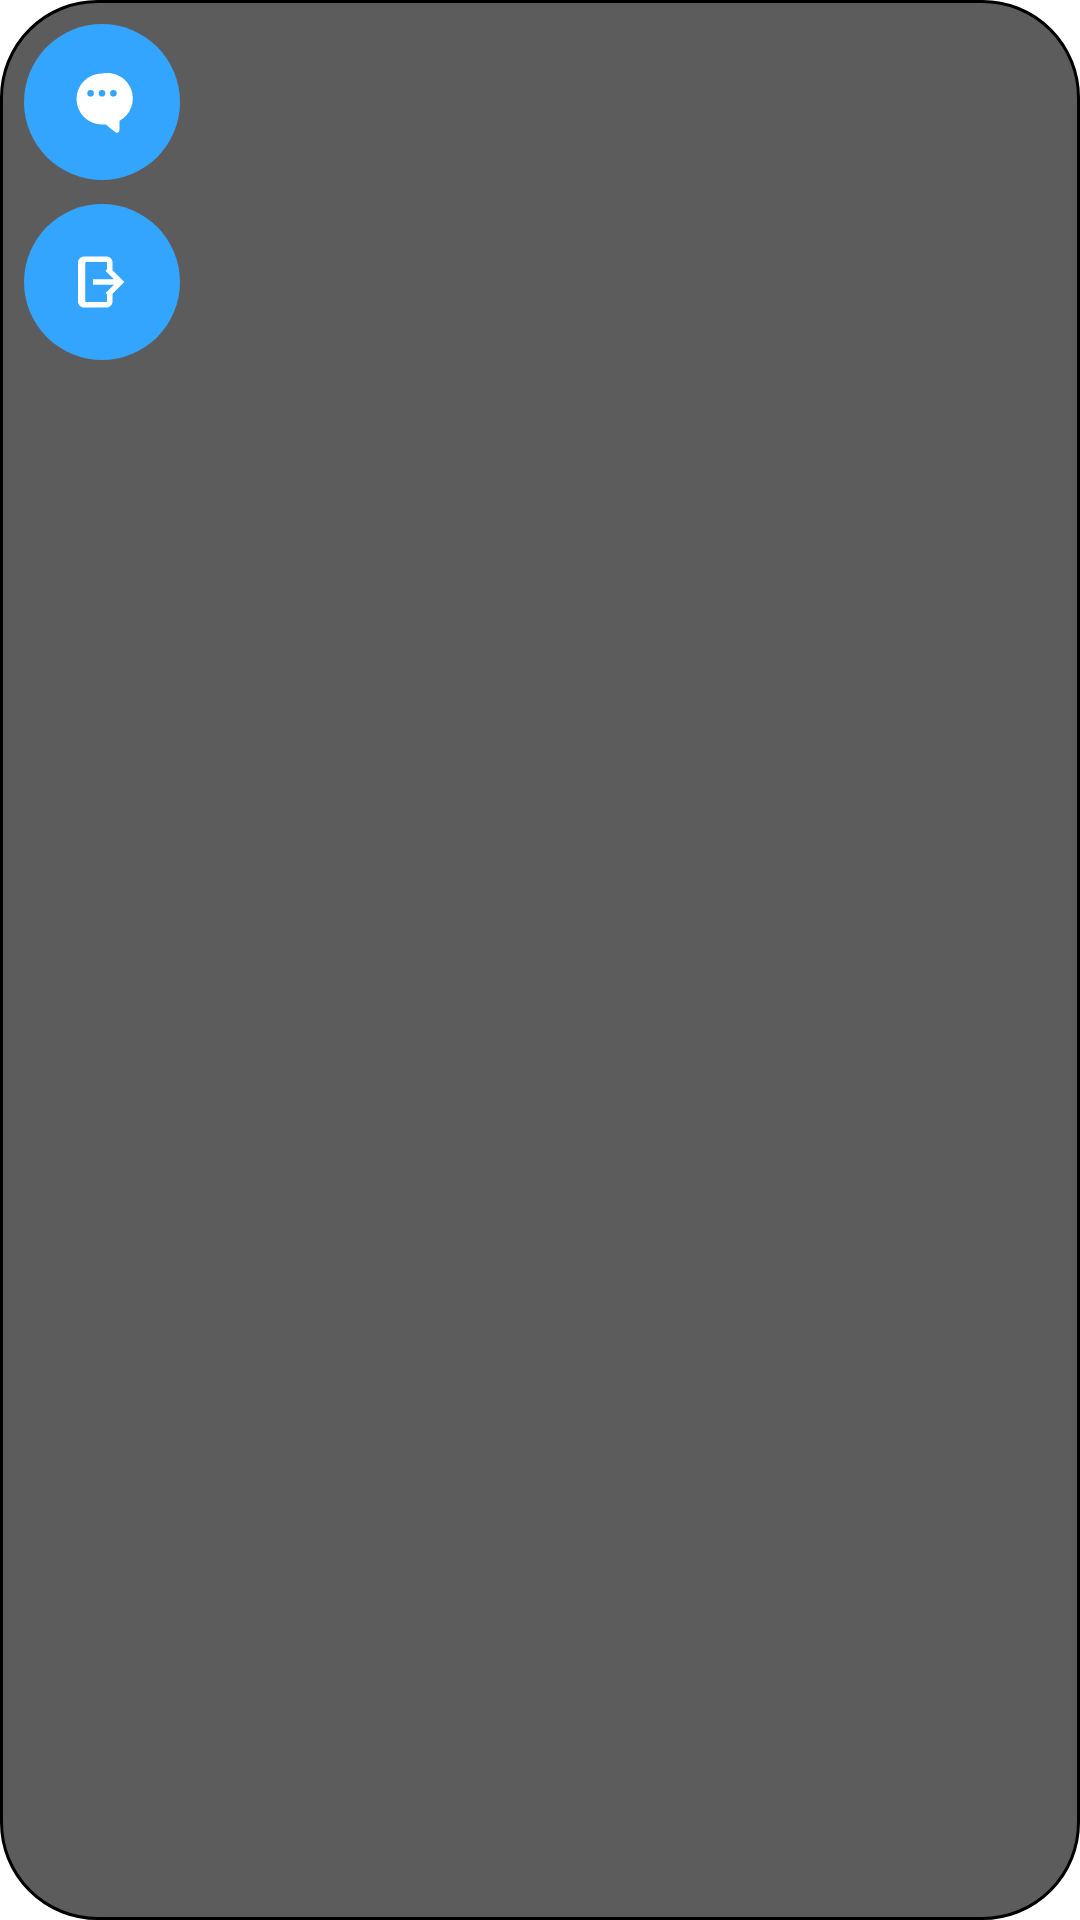

This screen was rendered from an Android layout file. Write that file and the resources it references.
<!-- AndroidManifest.xml: application theme Theme.BlueCruise -->
<!-- res/layout/view_floating_bubble.xml -->
<?xml version="1.0" encoding="utf-8"?>
<LinearLayout xmlns:android="http://schemas.android.com/apk/res/android"
    android:id="@+id/layoutFloatingBubbleRoot"
    android:layout_width="wrap_content"
    android:layout_height="wrap_content"
    android:orientation="vertical"
    android:padding="8dp"
    android:background="@drawable/bg_floating_bubble_container">

    <ImageButton
        android:id="@+id/btnFloatingSong1"
        android:layout_width="52dp"
        android:layout_height="52dp"
        android:layout_marginBottom="8dp"
        android:background="@drawable/bg_floating_bubble_button"
        android:contentDescription="@string/song_1_label"
        android:padding="12dp"
        android:src="@drawable/ic_greeting_round" />

    <ImageButton
        android:id="@+id/btnFloatingSong2"
        android:layout_width="52dp"
        android:layout_height="52dp"
        android:background="@drawable/bg_floating_bubble_button"
        android:contentDescription="@string/song_2_label"
        android:padding="12dp"
        android:src="@drawable/ic_goodbye_round" />

</LinearLayout>
<!-- resources referenced by this layout -->
<resources>
  <!-- drawable bg_floating_bubble_button (drawable) -->
  <?xml version="1.0" encoding="utf-8"?>
  <shape xmlns:android="http://schemas.android.com/apk/res/android"
      android:shape="oval">
      <solid android:color="#34A5FF" />
  </shape>
  <!-- drawable bg_floating_bubble_container (drawable) -->
  <?xml version="1.0" encoding="utf-8"?>
  <shape xmlns:android="http://schemas.android.com/apk/res/android" android:shape="rectangle">
      <solid android:color="#E64B4B4B" />
      <corners android:radius="32dp" />
      <stroke
          android:width="1dp"
          android:color="#000000" />
  </shape>
  <!-- drawable ic_goodbye_round (drawable) -->
  <vector xmlns:android="http://schemas.android.com/apk/res/android"
      android:width="24dp"
      android:height="24dp"
      android:viewportWidth="24"
      android:viewportHeight="24">
      <path
          android:fillColor="#FFFFFFFF"
          android:pathData="M6,3.5h7.5c1.1,0 2,0.9 2,2V8h-1.8V5.7c0,-0.22 -0.18,-0.4 -0.4,-0.4H6.8c-0.22,0 -0.4,0.18 -0.4,0.4v12.6c0,0.22 0.18,0.4 0.4,0.4h6.5c0.22,0 0.4,-0.18 0.4,-0.4V16h1.8v2.5c0,1.1 -0.9,2 -2,2H6c-1.1,0 -2,-0.9 -2,-2v-13c0,-1.1 0.9,-2 2,-2z" />
      <path
          android:fillColor="#FFFFFFFF"
          android:pathData="M13.2,8.3l1.27,-1.27L19.44,12l-4.97,4.97 -1.27,-1.27 2.8,-2.8H9v-1.8h7l-2.8,-2.8z" />
  </vector>
  <!-- drawable ic_greeting_round (drawable) -->
  <vector xmlns:android="http://schemas.android.com/apk/res/android"
      android:width="24dp"
      android:height="24dp"
      android:viewportWidth="24"
      android:viewportHeight="24">
      <path
          android:fillColor="#FFFFFFFF"
          android:pathData="M12,2.5a8.5,8.5 0 1,0 0,17h1.28l3.14,2.56c0.55,0.45 1.38,0.06 1.38,-0.64V18.3A8.5,8.5 0 0,0 12,2.5zM8.2,10.2a1.1,1.1 0 1,1 0,-2.2 1.1,1.1 0 0,1 0,2.2zM12,10.2a1.1,1.1 0 1,1 0,-2.2 1.1,1.1 0 0,1 0,2.2zM15.8,10.2a1.1,1.1 0 1,1 0,-2.2 1.1,1.1 0 0,1 0,2.2zM8.7,13.2c0.73,1.35 1.96,2.03 3.3,2.03 1.34,0 2.57,-0.68 3.3,-2.03 0.22,-0.41 -0.08,-0.9 -0.54,-0.9H9.24c-0.46,0 -0.76,0.49 -0.54,0.9z" />
  </vector>
  <string name="song_1_label">Chào</string>
  <string name="song_2_label">Tạm biệt</string>
  <style name="Theme.BlueCruise" parent="Theme.MaterialComponents.DayNight.NoActionBar">
          
          <item name="colorPrimary">@color/primary_blue</item>
          <item name="colorPrimaryVariant">@color/primary_blue</item>
          <item name="colorOnPrimary">@color/white</item>
          
          <item name="colorSecondary">@color/primary_blue</item>
          <item name="colorSecondaryVariant">@color/primary_blue</item>
          <item name="colorOnSecondary">@color/black</item>
          
          <item name="android:statusBarColor">@color/bg_dark</item>
          <item name="android:navigationBarColor">@color/bg_dark</item>
          
          <item name="controlBackground">@drawable/ripple_rect</item>
      </style>
  <color name="primary_blue">#42A5F5</color>
  <color name="white">#FFFFFFFF</color>
  <color name="black">#FF000000</color>
  <color name="bg_dark">#121212</color>
</resources>
